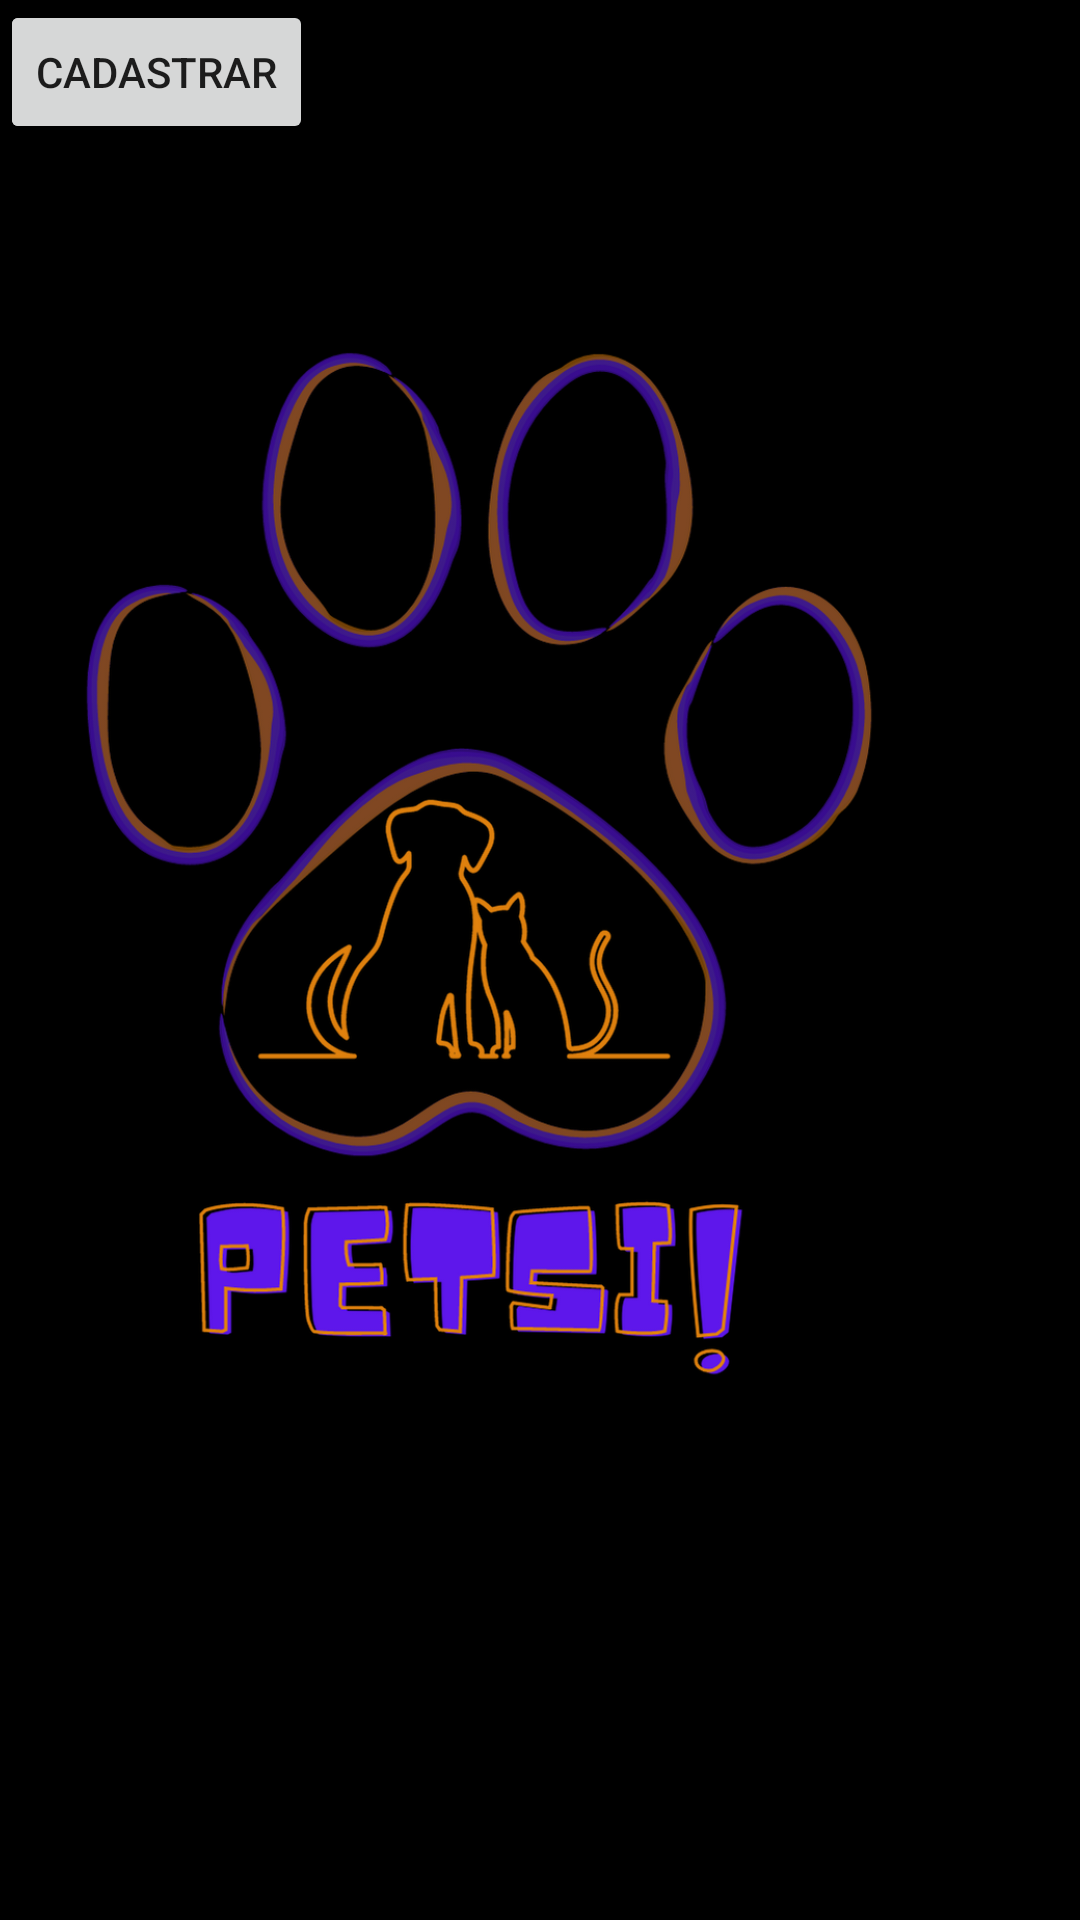

Android layout source for this screen:
<!-- AndroidManifest.xml: application theme Theme.APPjeeh -->
<!-- res/layout/logarbutton.xml -->
<?xml version="1.0" encoding="utf-8"?>
<androidx.constraintlayout.widget.ConstraintLayout xmlns:android="http://schemas.android.com/apk/res/android"
    xmlns:app="http://schemas.android.com/apk/res-auto"
    xmlns:tools="http://schemas.android.com/tools"
    android:layout_width="match_parent"
    android:layout_height="match_parent"
    android:background="#000000"
    tools:context=".MainActivity">

    <ImageView
        android:id="@+id/imageView"
        android:layout_width="411dp"
        android:layout_height="730dp"
        app:layout_constraintBottom_toBottomOf="parent"
        app:layout_constraintEnd_toEndOf="parent"
        app:layout_constraintHorizontal_bias="1.0"
        app:layout_constraintStart_toStartOf="parent"
        app:layout_constraintTop_toTopOf="parent"
        app:layout_constraintVertical_bias="0.0"
        app:srcCompat="@drawable/logo" />

    <Button
        android:id="@+id/button7"
        android:layout_width="wrap_content"
        android:layout_height="wrap_content"
        android:text="Entrar"
        tools:layout_editor_absoluteX="78dp"
        tools:layout_editor_absoluteY="553dp" />

    <Button
        android:id="@+id/button8"
        android:layout_width="wrap_content"
        android:layout_height="wrap_content"
        android:text="Cadastrar"
        tools:layout_editor_absoluteX="226dp"
        tools:layout_editor_absoluteY="553dp" />
</androidx.constraintlayout.widget.ConstraintLayout>
<!-- resources referenced by this layout -->
<resources>
  <!-- drawable logo: png bitmap (drawable, 381301 bytes) -->
  <style name="Theme.APPjeeh" parent="Theme.MaterialComponents.DayNight.DarkActionBar">
          
          <item name="colorPrimary">@color/purple_500</item>
          <item name="colorPrimaryVariant">@color/purple_700</item>
          <item name="colorOnPrimary">@color/white</item>
          
          <item name="colorSecondary">@color/teal_200</item>
          <item name="colorSecondaryVariant">@color/teal_700</item>
          <item name="colorOnSecondary">@color/black</item>
          
          <item name="android:statusBarColor" tools:targetApi="l">?attr/colorPrimaryVariant</item>
          
      </style>
  <!-- not gathered from this repository: default colours our renderer supplied (Android Studio template values) -->
  <color name="purple_500">#FF6200EE</color>
  <color name="purple_700">#FF3700B3</color>
  <color name="teal_200">#FF03DAC5</color>
  <color name="teal_700">#FF018786</color>
  <color name="black">#FF000000</color>
  <color name="white">#FFFFFFFF</color>
</resources>
